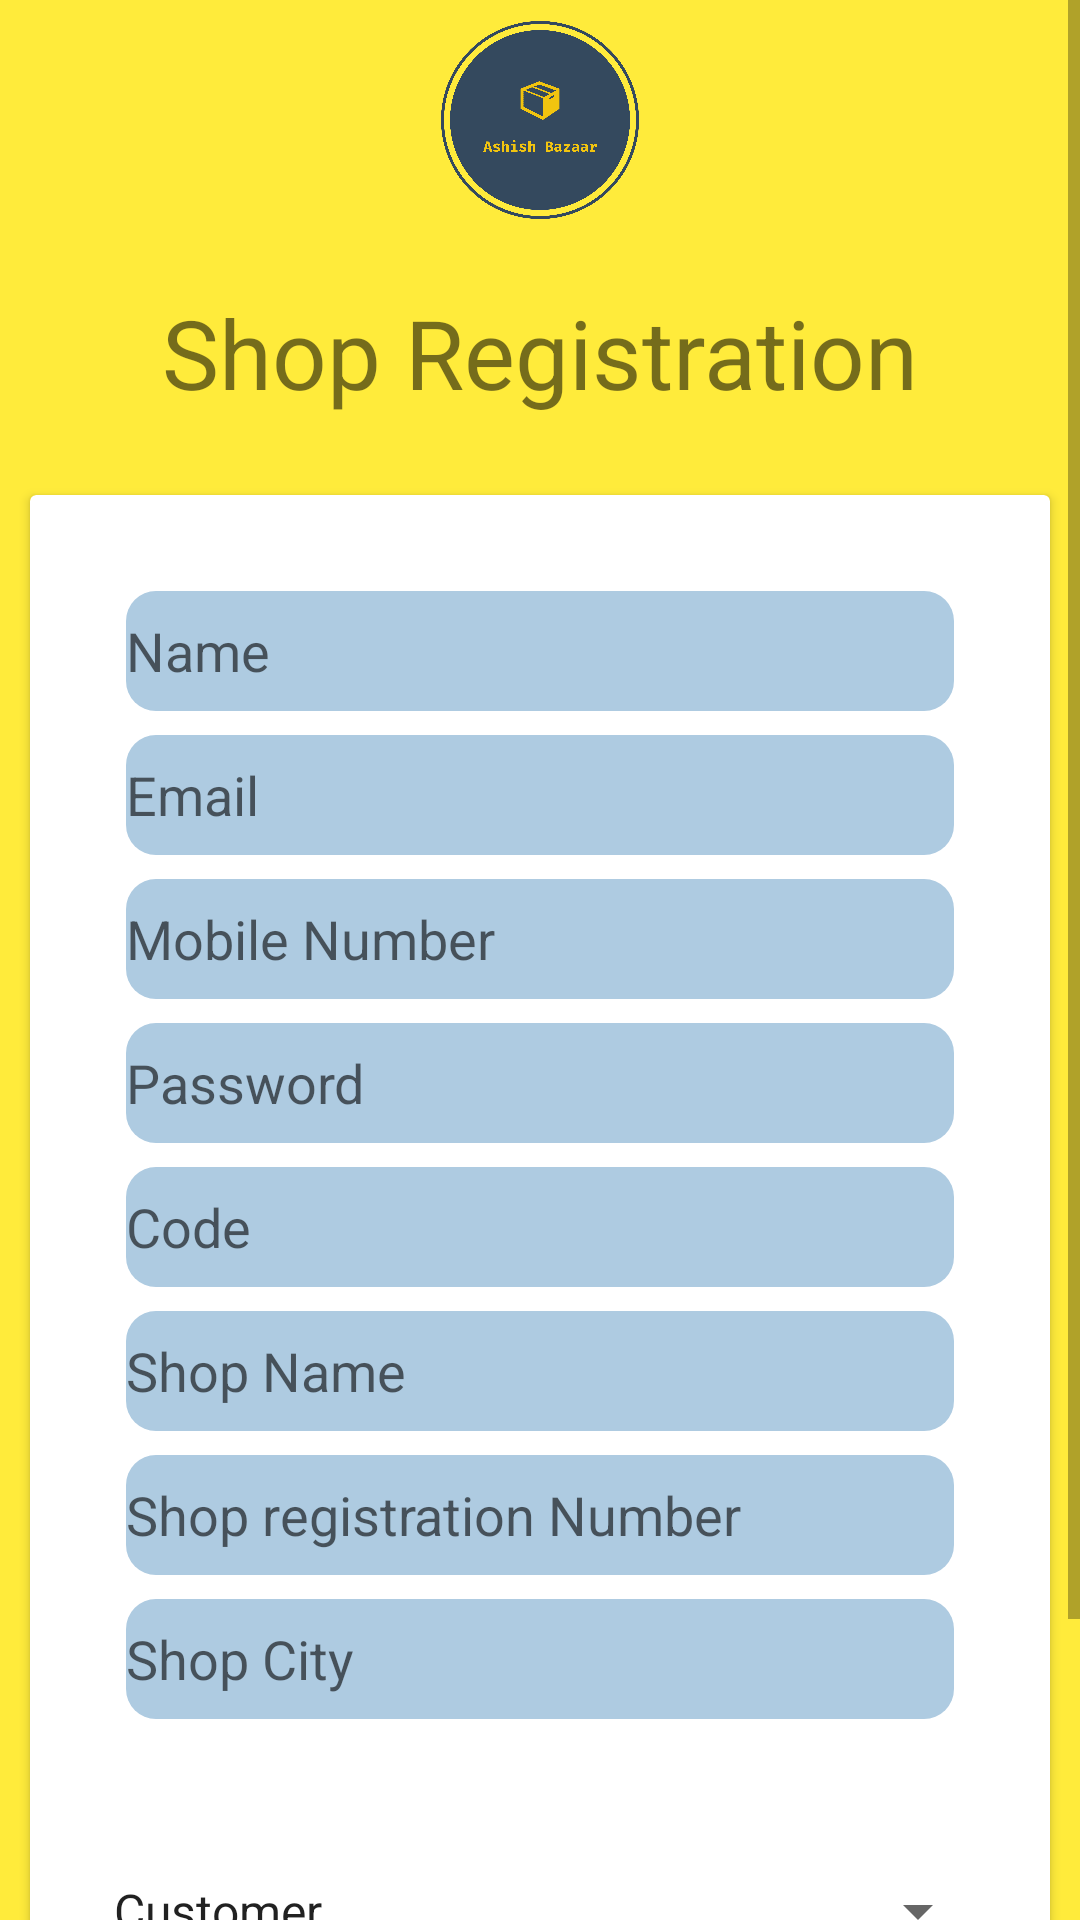

Android layout source for this screen:
<!-- AndroidManifest.xml: application theme AppTheme -->
<!-- res/layout/activity_register.xml -->
<?xml version="1.0" encoding="utf-8"?>
<ScrollView
    xmlns:android="http://schemas.android.com/apk/res/android"
    xmlns:app="http://schemas.android.com/apk/res-auto"
    xmlns:tools="http://schemas.android.com/tools"
    android:layout_width="match_parent"
    android:layout_height="match_parent"
    android:background="@color/colorPrimary"
    tools:context=".RegisterActivity">
    <LinearLayout
        android:layout_width="match_parent"
        android:orientation="vertical"
        android:layout_height="match_parent">
        <ImageView
            android:src="@drawable/logo_transparent"
            android:layout_width="wrap_content"
            android:layout_height="80dp"/>
        <TextView
            android:id="@+id/userRegistrationPageTitle"
            android:layout_width="match_parent"
            android:layout_height="wrap_content"
            android:layout_alignParentTop="true"
            android:layout_centerHorizontal="true"
            android:textAlignment="center"
            android:padding="16dp"
            android:text="Shop Registration"
            android:textSize="32sp" />
        <androidx.cardview.widget.CardView
            android:layout_margin="10dp"
        android:layout_width="match_parent"
        android:layout_height="wrap_content">
        <RelativeLayout
            android:layout_width="match_parent"
            android:layout_height="match_parent">

            <ProgressBar
                android:layout_width="wrap_content"
                android:layout_height="wrap_content"
                android:id="@+id/registrationPageProgressBar"
                android:layout_centerInParent="true"
                android:visibility="gone" />

            <LinearLayout
                android:id="@+id/registrationForm"
                android:layout_width="match_parent"
                android:layout_height="wrap_content"
                android:layout_margin="32dp"
                android:orientation="vertical">

                <EditText
                    android:id="@+id/name"
                    android:layout_width="match_parent"
                    android:layout_height="40dp"
                    android:background="@drawable/edit_round"
                    android:ems="10"
                    android:hint="Name"
                    android:inputType="textPersonName" />

                <EditText
                    android:id="@+id/email"
                    android:layout_width="match_parent"
                    android:layout_height="40dp"
                    android:background="@drawable/edit_round"
                    android:layout_marginTop="8dp"
                    android:ems="10"
                    android:hint="@string/prompt_email"
                    android:inputType="textEmailAddress" />

                <EditText
                    android:id="@+id/mobile"
                    android:layout_width="match_parent"
                    android:layout_height="40dp"
                    android:background="@drawable/edit_round"
                    android:layout_marginTop="8dp"
                    android:hint="Mobile Number"
                    android:inputType="number" />

                <EditText
                    android:id="@+id/password"
                    android:layout_width="match_parent"
                    android:layout_height="40dp"
                    android:background="@drawable/edit_round"
                    android:layout_marginTop="8dp"
                    android:ems="10"
                    android:hint="@string/prompt_password"
                    android:inputType="textPassword" />

                <EditText
                    android:id="@+id/code"
                    android:layout_width="match_parent"
                    android:layout_height="40dp"
                    android:background="@drawable/edit_round"
                    android:layout_marginTop="8dp"
                    android:ems="10"
                    android:hint="Code"
                    android:inputType="number" />

                <EditText
                    android:id="@+id/s_name"
                    android:layout_width="match_parent"
                    android:layout_height="40dp"
                    android:background="@drawable/edit_round"
                    android:layout_marginTop="8dp"
                    android:ems="10"
                    android:hint="Shop Name" />

                <EditText
                    android:id="@+id/s_reg_number"
                    android:layout_width="match_parent"
                    android:layout_height="40dp"
                    android:background="@drawable/edit_round"
                    android:layout_marginTop="8dp"
                    android:ems="10"
                    android:hint="Shop registration Number"
                    android:inputType="number" />

                <EditText
                    android:id="@+id/s_city"
                    android:layout_width="match_parent"
                    android:layout_height="40dp"
                    android:background="@drawable/edit_round"
                    android:layout_marginTop="8dp"
                    android:ems="10"
                    android:hint="Shop City"/>

            </LinearLayout>

            <androidx.appcompat.widget.AppCompatSpinner
                android:layout_below="@id/registrationForm"
                android:id="@+id/spin_register"
                android:gravity="center"
                android:layout_width="match_parent"
                android:layout_margin="20dp"
                android:layout_height="wrap_content"
                android:entries="@array/spinnerItems"
                />

            <Button
                android:layout_marginTop="20dp"
                android:id="@+id/register"
                android:layout_width="match_parent"
                android:layout_height="40dp"
                android:background="@drawable/submit_button_round"
                android:layout_below="@id/spin_register"
                android:layout_centerHorizontal="true"
                android:layout_marginLeft="48dp"
                android:layout_marginRight="48dp"
                android:layout_marginBottom="20dp"

                android:text="Register" />

        </RelativeLayout>
    </androidx.cardview.widget.CardView>
    </LinearLayout>

</ScrollView>
<!-- resources referenced by this layout -->
<resources>
  <string-array name="spinnerItems">
          <item>Customer</item>
          <item>Shopkeeper</item>
      </string-array>
  <color name="colorPrimary">#FFEB3B</color>
  <!-- drawable edit_round (drawable) -->
  <?xml version="1.0" encoding="utf-8"?>
  <shape xmlns:android="http://schemas.android.com/apk/res/android"
      android:shape="rectangle">
  
      <solid android:color="#AECBE1"/>
      <corners android:radius="10dp"/>
  
  </shape>
  <!-- drawable logo_transparent: png bitmap (drawable-v24, 14353 bytes) -->
  <!-- drawable submit_button_round (drawable) -->
  <?xml version="1.0" encoding="utf-8"?>
  <shape xmlns:android="http://schemas.android.com/apk/res/android"
      android:shape="rectangle">
  
      <solid android:color="#4CAF50"/>
      <corners android:radius="10dp"/>
  
  </shape>
  <string name="prompt_email">Email</string>
  <string name="prompt_password">Password</string>
  <style name="AppTheme" parent="Theme.AppCompat.Light.DarkActionBar">
          
          <item name="colorPrimary">#FFEB3B</item>
          <item name="colorPrimaryDark">#FA2A1237</item>
          <item name="colorAccent">#AEDF3B54</item>
          <item name="actionBarStyle">@style/Widget.Styled.ActionBar</item>
      </style>
  <style name="Widget.Styled.ActionBar" parent="@style/Widget.AppCompat.Light.ActionBar.Solid.Inverse">
          <item name="titleTextStyle">@style/ActionBarTitleText</item>
          <item name="android:background">#FFEB3B</item>
      </style>
  <style name="ActionBarTitleText" parent="@style/TextAppearance.AppCompat.Widget.ActionBar.Title">
          <item name="android:textColor">#000</item>
          <item name="android:textSize">16sp</item>
      </style>
</resources>
